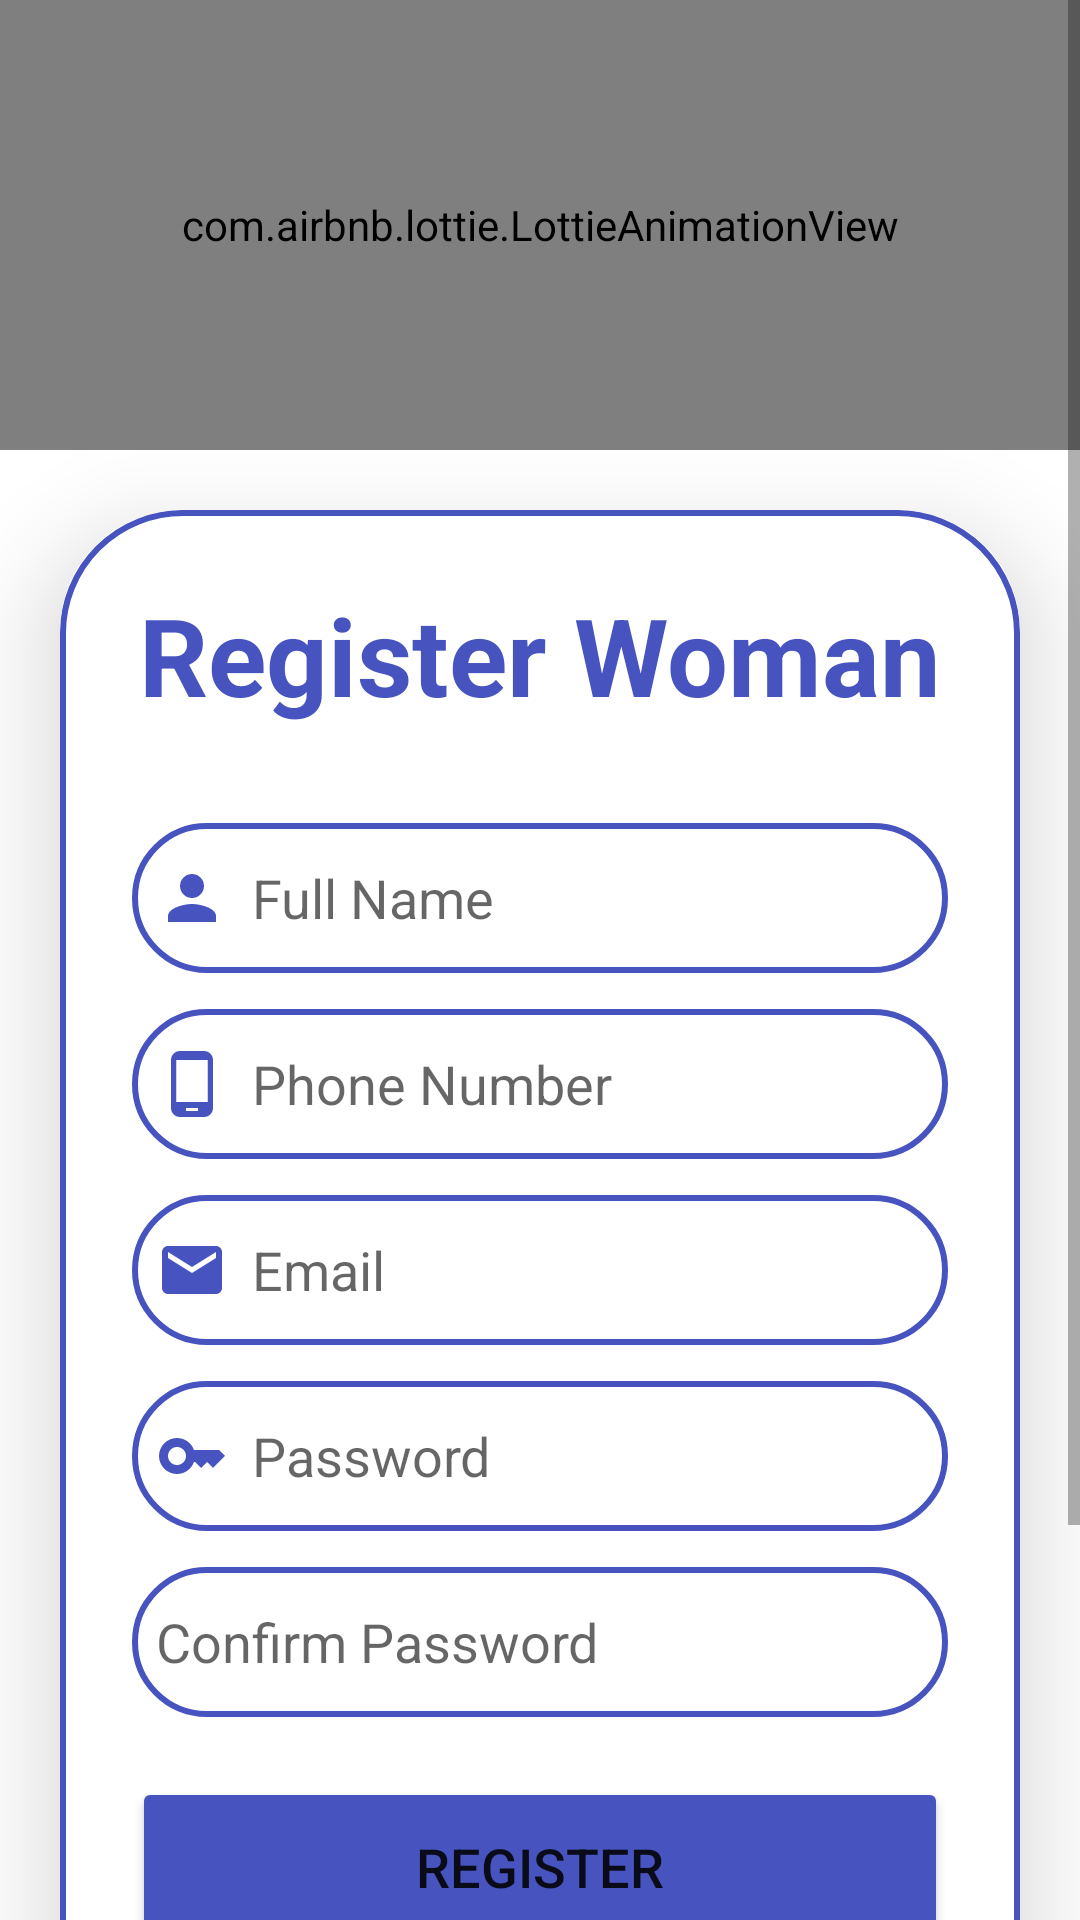

The Android layout XML behind this screen, and the referenced resources:
<!-- AndroidManifest.xml: application theme Theme.WomanSafety -->
<!-- res/layout/activity_register_women.xml -->
<?xml version="1.0" encoding="utf-8"?>
<LinearLayout
    xmlns:android="http://schemas.android.com/apk/res/android"
    xmlns:app="http://schemas.android.com/apk/res-auto"
    xmlns:tools="http://schemas.android.com/tools"
    android:layout_width="match_parent"
    android:layout_height="match_parent"
    tools:context=".RegisterWoman">
    <ScrollView
        android:layout_width="match_parent"
        android:layout_height="match_parent">
        <LinearLayout
            android:layout_width="match_parent"
            android:layout_height="wrap_content"
            android:orientation="vertical">
            <com.airbnb.lottie.LottieAnimationView
                android:id="@+id/lottieAnimationViewAdmin"
                android:layout_width="match_parent"
                android:layout_height="150dp"
                app:lottie_autoPlay="true"
                app:lottie_loop="true"
                app:lottie_rawRes="@raw/regis"
                tools:ignore="MissingConstraints" />

            <androidx.cardview.widget.CardView
                android:layout_width="match_parent"
                android:layout_height="wrap_content"
                android:layout_margin="20dp"
                app:cardCornerRadius="40dp"
                app:cardElevation="20dp"
                tools:ignore="MissingConstraints">

                <LinearLayout
                    android:layout_width="match_parent"
                    android:layout_height="wrap_content"
                    android:orientation="vertical"
                    android:layout_gravity="center_vertical"
                    android:padding="24dp"
                    android:background="@drawable/lavender_border">

                    <TextView
                        android:layout_width="match_parent"
                        android:layout_height="wrap_content"
                        android:text="Register Woman"
                        android:textAlignment="center"
                        android:textColor="@color/light_blue"
                        android:layout_marginBottom="20dp"
                        android:textSize="36sp"
                        android:textStyle="bold"/>


                    <EditText
                        android:layout_width="match_parent"
                        android:layout_height="50dp"
                        android:id="@+id/WomanRegName"
                        android:background="@drawable/lavender_border"
                        android:layout_marginTop="12dp"
                        android:padding="8dp"
                        android:hint="Full Name"
                        android:inputType="text"
                        android:drawableStart="@drawable/baseline_person_24"
                        android:drawablePadding="8dp"
                        android:textColor="@color/black"/>
                    <EditText
                        android:layout_width="match_parent"
                        android:layout_height="50dp"
                        android:id="@+id/WomanRegPhone"
                        android:background="@drawable/lavender_border"
                        android:layout_marginTop="12dp"
                        android:padding="8dp"
                        android:hint="Phone Number"
                        android:inputType="phone"
                        android:drawableStart="@drawable/baseline_phone_android_24"
                        android:drawablePadding="8dp"
                        android:textColor="@color/black"/>

                    <EditText
                        android:layout_width="match_parent"
                        android:layout_height="50dp"
                        android:id="@+id/WomanRegEmail"
                        android:background="@drawable/lavender_border"
                        android:layout_marginTop="12dp"
                        android:padding="8dp"
                        android:hint="Email"
                        android:inputType="textEmailAddress"
                        android:drawableStart="@drawable/baseline_email_24"
                        android:drawablePadding="8dp"
                        android:textColor="@color/black"/>

                    <EditText
                        android:id="@+id/WomanRegPassword"
                        android:layout_width="match_parent"
                        android:layout_height="50dp"
                        android:layout_marginTop="12dp"
                        android:background="@drawable/lavender_border"
                        android:drawableLeft="@drawable/baseline_key_24"
                        android:drawablePadding="8dp"
                        android:hint="Password"
                        android:inputType="textPassword"
                        android:padding="8dp"
                        android:textColor="@color/black" />

                    <EditText
                        android:layout_width="match_parent"
                        android:layout_height="50dp"
                        android:id="@+id/WomanRegCon_Password"
                        android:background="@drawable/lavender_border"
                        android:layout_marginTop="12dp"
                        android:padding="8dp"
                        android:hint="Confirm Password"
                        android:inputType="textPassword"
                        android:drawableStart="@drawable/baseline_lock_24"
                        android:drawablePadding="8dp"
                        android:textColor="@color/black"/>

                    <Button
                        android:layout_width="match_parent"
                        android:layout_height="60dp"
                        android:text="Register"
                        android:id="@+id/WomanRegBtn"
                        android:onClick="registerWoman"
                        android:textSize="18sp"
                        android:layout_marginTop="20dp"
                        android:backgroundTint="@color/light_blue"
                        app:cornerRadius ="20dp"/>

                    <TextView
                        android:layout_width="wrap_content"
                        android:layout_height="wrap_content"
                        android:id="@+id/WomanRegLoginRedirect"
                        android:text="Already an user? Login"
                        android:onClick="goLoginWoman"
                        android:layout_gravity="center"
                        android:padding="8dp"
                        android:layout_marginTop="10dp"
                        android:textSize="18sp"
                        android:textColor="@color/light_blue"/>

                    <com.google.android.gms.common.SignInButton
                        android:id="@+id/bt_sign_in"
                        android:layout_width="match_parent"
                        android:layout_height="wrap_content"
                        android:layout_marginStart="16dp"
                        android:layout_marginTop="12dp"
                        android:layout_marginBottom="12dp"
                        />



                </LinearLayout>

            </androidx.cardview.widget.CardView>
        </LinearLayout>
    </ScrollView>
</LinearLayout>
<!-- resources referenced by this layout -->
<resources>
  <color name="black">#FF000000</color>
  <color name="light_blue">#4754BF</color>
  <!-- drawable baseline_email_24 (drawable) -->
  <vector android:height="24dp" android:tint="#4754BF"
      android:viewportHeight="24" android:viewportWidth="24"
      android:width="24dp" xmlns:android="http://schemas.android.com/apk/res/android">
      <path android:fillColor="@android:color/white" android:pathData="M20,4L4,4c-1.1,0 -1.99,0.9 -1.99,2L2,18c0,1.1 0.9,2 2,2h16c1.1,0 2,-0.9 2,-2L22,6c0,-1.1 -0.9,-2 -2,-2zM20,8l-8,5 -8,-5L4,6l8,5 8,-5v2z"/>
  </vector>
  <!-- drawable baseline_key_24 (drawable) -->
  <vector android:height="24dp" android:tint="#4754BF"
      android:viewportHeight="24" android:viewportWidth="24"
      android:width="24dp" xmlns:android="http://schemas.android.com/apk/res/android">
      <path android:fillColor="@android:color/white" android:pathData="M21,10h-8.35C11.83,7.67 9.61,6 7,6c-3.31,0 -6,2.69 -6,6s2.69,6 6,6c2.61,0 4.83,-1.67 5.65,-4H13l2,2l2,-2l2,2l4,-4.04L21,10zM7,15c-1.65,0 -3,-1.35 -3,-3c0,-1.65 1.35,-3 3,-3s3,1.35 3,3C10,13.65 8.65,15 7,15z"/>
  </vector>
  <!-- drawable baseline_person_24 (drawable) -->
  <vector android:height="24dp" android:tint="#4754BF"
      android:viewportHeight="24" android:viewportWidth="24"
      android:width="24dp" xmlns:android="http://schemas.android.com/apk/res/android">
      <path android:fillColor="@android:color/white" android:pathData="M12,12c2.21,0 4,-1.79 4,-4s-1.79,-4 -4,-4 -4,1.79 -4,4 1.79,4 4,4zM12,14c-2.67,0 -8,1.34 -8,4v2h16v-2c0,-2.66 -5.33,-4 -8,-4z"/>
  </vector>
  <!-- drawable baseline_phone_android_24 (drawable) -->
  <vector android:height="24dp" android:tint="#4754BF"
      android:viewportHeight="24" android:viewportWidth="24"
      android:width="24dp" xmlns:android="http://schemas.android.com/apk/res/android">
      <path android:fillColor="@android:color/white" android:pathData="M16,1L8,1C6.34,1 5,2.34 5,4v16c0,1.66 1.34,3 3,3h8c1.66,0 3,-1.34 3,-3L19,4c0,-1.66 -1.34,-3 -3,-3zM14,21h-4v-1h4v1zM17.25,18L6.75,18L6.75,4h10.5v14z"/>
  </vector>
  <!-- drawable lavender_border (drawable) -->
  <?xml version="1.0" encoding="utf-8"?>
  <shape xmlns:android="http://schemas.android.com/apk/res/android"
      android:shape="rectangle">
  
      <stroke
          android:width="2dp"
          android:color="@color/light_blue"/>
      <corners
  
          android:radius="40dp"/>
  
  </shape>
  <style name="Theme.WomanSafety" parent="Theme.MaterialComponents.DayNight.NoActionBar">
          
          <item name="colorPrimary">@color/purple_500</item>
          <item name="colorPrimaryVariant">@color/purple_700</item>
          <item name="colorOnPrimary">@color/white</item>
          <item name="elevationOverlayEnabled">true</item>
          
          <item name="colorSecondary">@color/teal_200</item>
          <item name="colorSecondaryVariant">@color/teal_700</item>
          <item name="colorOnSecondary">@color/black</item>
          
          <item name="android:statusBarColor">?attr/colorPrimaryVariant</item>
          
      </style>
  <color name="purple_500">#FF6200EE</color>
  <color name="purple_700">#FF3700B3</color>
  <color name="white">#FFFFFFFF</color>
  <color name="teal_200">#FF03DAC5</color>
  <color name="teal_700">#FF018786</color>
</resources>
